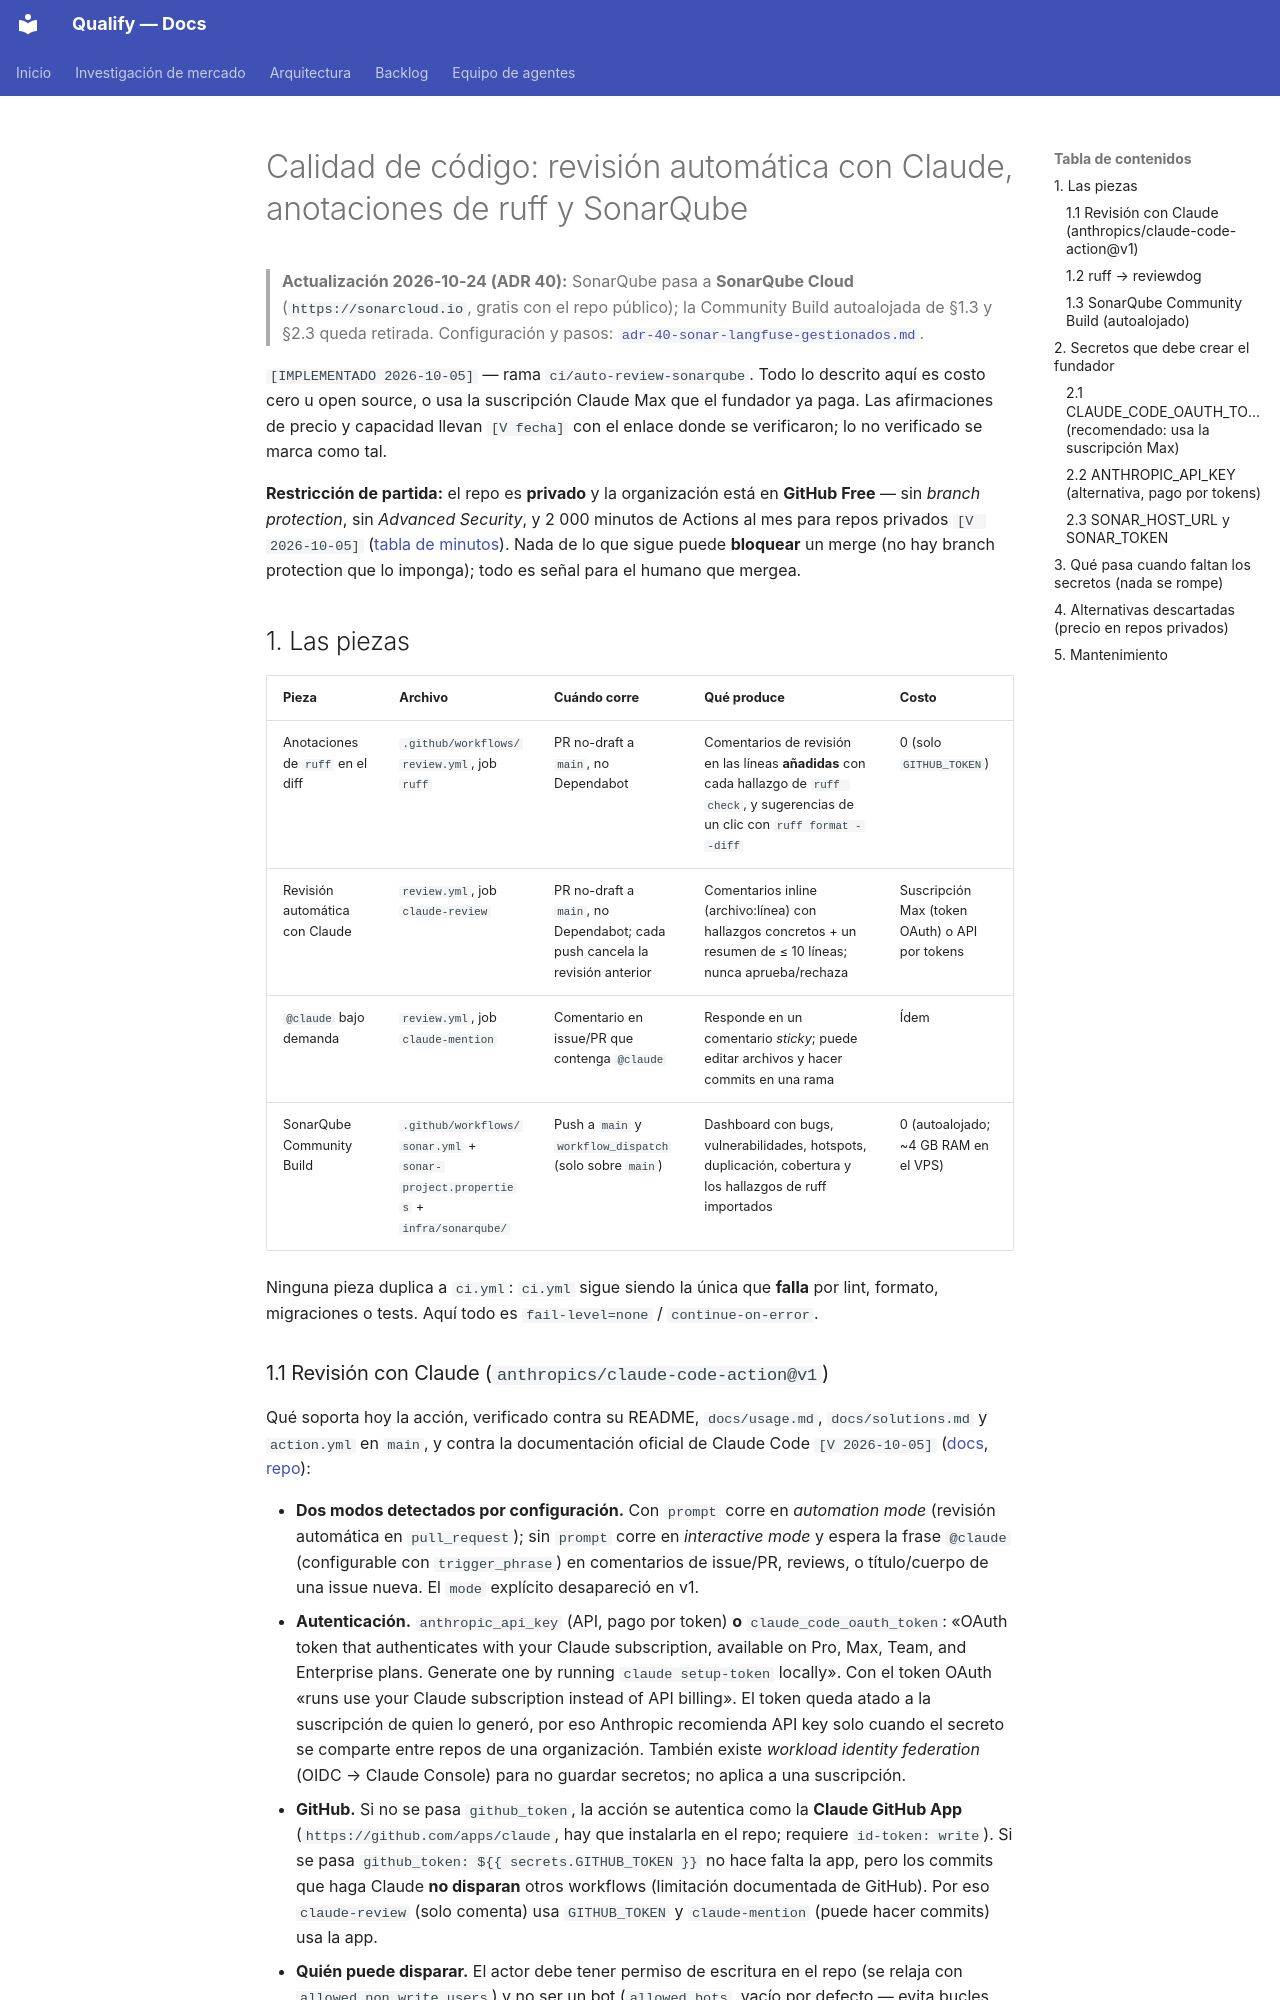

repository: AttitudeFactory/Qualify · page: calidad-codigo-revision-automatica/index.html · generator: mkdocs

# Calidad de código: revisión automática con Claude, anotaciones de ruff y SonarQube

> **Actualización 2026-10-24 (ADR 40):** SonarQube pasa a **SonarQube Cloud** (`https://sonarcloud.io`, gratis con el repo público); la Community Build autoalojada de §1.3 y §2.3 queda retirada. Configuración y pasos: [`adr-40-sonar-langfuse-gestionados.md`](adr-40-sonar-langfuse-gestionados.md).

`[IMPLEMENTADO 2026-10-05]` — rama `ci/auto-review-sonarqube`. Todo lo descrito aquí es
costo cero u open source, o usa la suscripción Claude Max que el fundador ya paga. Las
afirmaciones de precio y capacidad llevan `[V fecha]` con el enlace donde se verificaron;
lo no verificado se marca como tal.

**Restricción de partida:** el repo es **privado** y la organización está en **GitHub
Free** — sin *branch protection*, sin *Advanced Security*, y 2 000 minutos de Actions al
mes para repos privados `[V 2026-10-05]`
([tabla de minutos](https://docs.github.com/en/billing/managing-billing-for-your-products/managing-billing-for-github-actions/about-billing-for-github-actions)).
Nada de lo que sigue puede **bloquear** un merge (no hay branch protection que lo
imponga); todo es señal para el humano que mergea.

## 1. Las piezas

| Pieza | Archivo | Cuándo corre | Qué produce | Costo |
|---|---|---|---|---|
| Anotaciones de `ruff` en el diff | `.github/workflows/review.yml`, job `ruff` | PR no-draft a `main`, no Dependabot | Comentarios de revisión en las líneas **añadidas** con cada hallazgo de `ruff check`, y sugerencias de un clic con `ruff format --diff` | 0 (solo `GITHUB_TOKEN`) |
| Revisión automática con Claude | `review.yml`, job `claude-review` | PR no-draft a `main`, no Dependabot; cada push cancela la revisión anterior | Comentarios inline (archivo:línea) con hallazgos concretos + un resumen de ≤ 10 líneas; nunca aprueba/rechaza | Suscripción Max (token OAuth) o API por tokens |
| `@claude` bajo demanda | `review.yml`, job `claude-mention` | Comentario en issue/PR que contenga `@claude` | Responde en un comentario *sticky*; puede editar archivos y hacer commits en una rama | Ídem |
| SonarQube Community Build | `.github/workflows/sonar.yml` + `sonar-project.properties` + `infra/sonarqube/` | Push a `main` y `workflow_dispatch` (solo sobre `main`) | Dashboard con bugs, vulnerabilidades, hotspots, duplicación, cobertura y los hallazgos de ruff importados | 0 (autoalojado; ~4 GB RAM en el VPS) |

Ninguna pieza duplica a `ci.yml`: `ci.yml` sigue siendo la única que **falla** por lint,
formato, migraciones o tests. Aquí todo es `fail-level=none` / `continue-on-error`.
